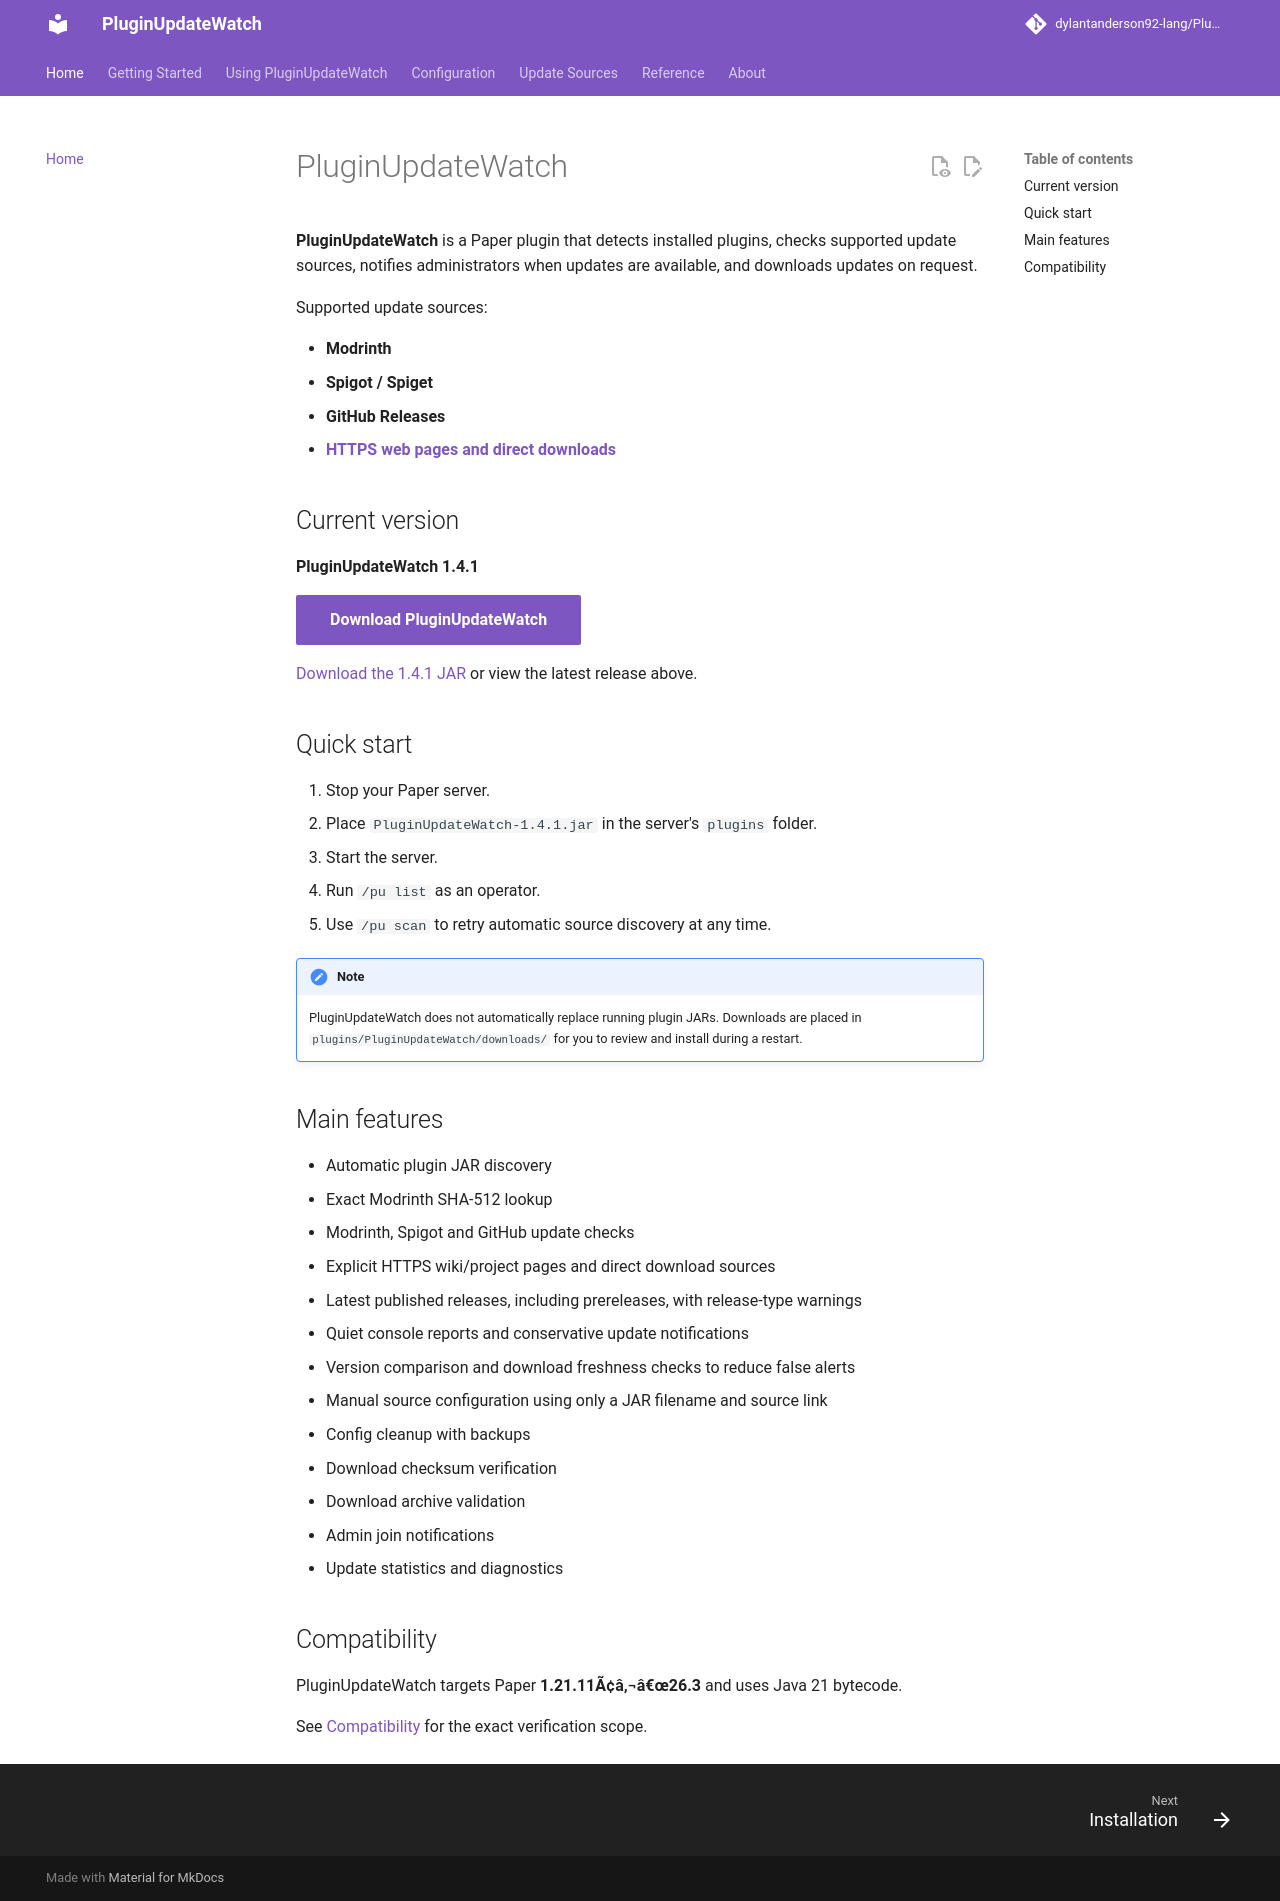

repository: dylantanderson92-lang/PluginUpdateWatch · page: index.html · generator: mkdocs

# PluginUpdateWatch

**PluginUpdateWatch** is a Paper plugin that detects installed plugins, checks supported update sources, notifies administrators when updates are available, and downloads updates on request.

Supported update sources:

- **Modrinth**
- **Spigot / Spiget**
- **GitHub Releases**
- **[HTTPS web pages and direct downloads](sources/web.md)**

## Current version

**PluginUpdateWatch 1.4.1**

[Download PluginUpdateWatch](https://github.com/dylantanderson92-lang/PluginUpdateWatch/releases/latest){ .md-button .md-button--primary }

[Download the 1.4.1 JAR](https://github.com/dylantanderson92-lang/PluginUpdateWatch/releases/download/v1.4.1/PluginUpdateWatch-1.4.1.jar) or view the latest release above.

## Quick start

1. Stop your Paper server.
2. Place `PluginUpdateWatch-1.4.1.jar` in the server's `plugins` folder.
3. Start the server.
4. Run `/pu list` as an operator.
5. Use `/pu scan` to retry automatic source discovery at any time.

!!! note
    PluginUpdateWatch does not automatically replace running plugin JARs. Downloads are placed in `plugins/PluginUpdateWatch/downloads/` for you to review and install during a restart.

## Main features

- Automatic plugin JAR discovery
- Exact Modrinth SHA-512 lookup
- Modrinth, Spigot and GitHub update checks
- Explicit HTTPS wiki/project pages and direct download sources
- Latest published releases, including prereleases, with release-type warnings
- Quiet console reports and conservative update notifications
- Version comparison and download freshness checks to reduce false alerts
- Manual source configuration using only a JAR filename and source link
- Config cleanup with backups
- Download checksum verification
- Download archive validation
- Admin join notifications
- Update statistics and diagnostics

## Compatibility

PluginUpdateWatch targets Paper **1.21.11Ã¢â‚¬â€œ26.3** and uses Java 21 bytecode.

See [Compatibility](compatibility.md) for the exact verification scope.
